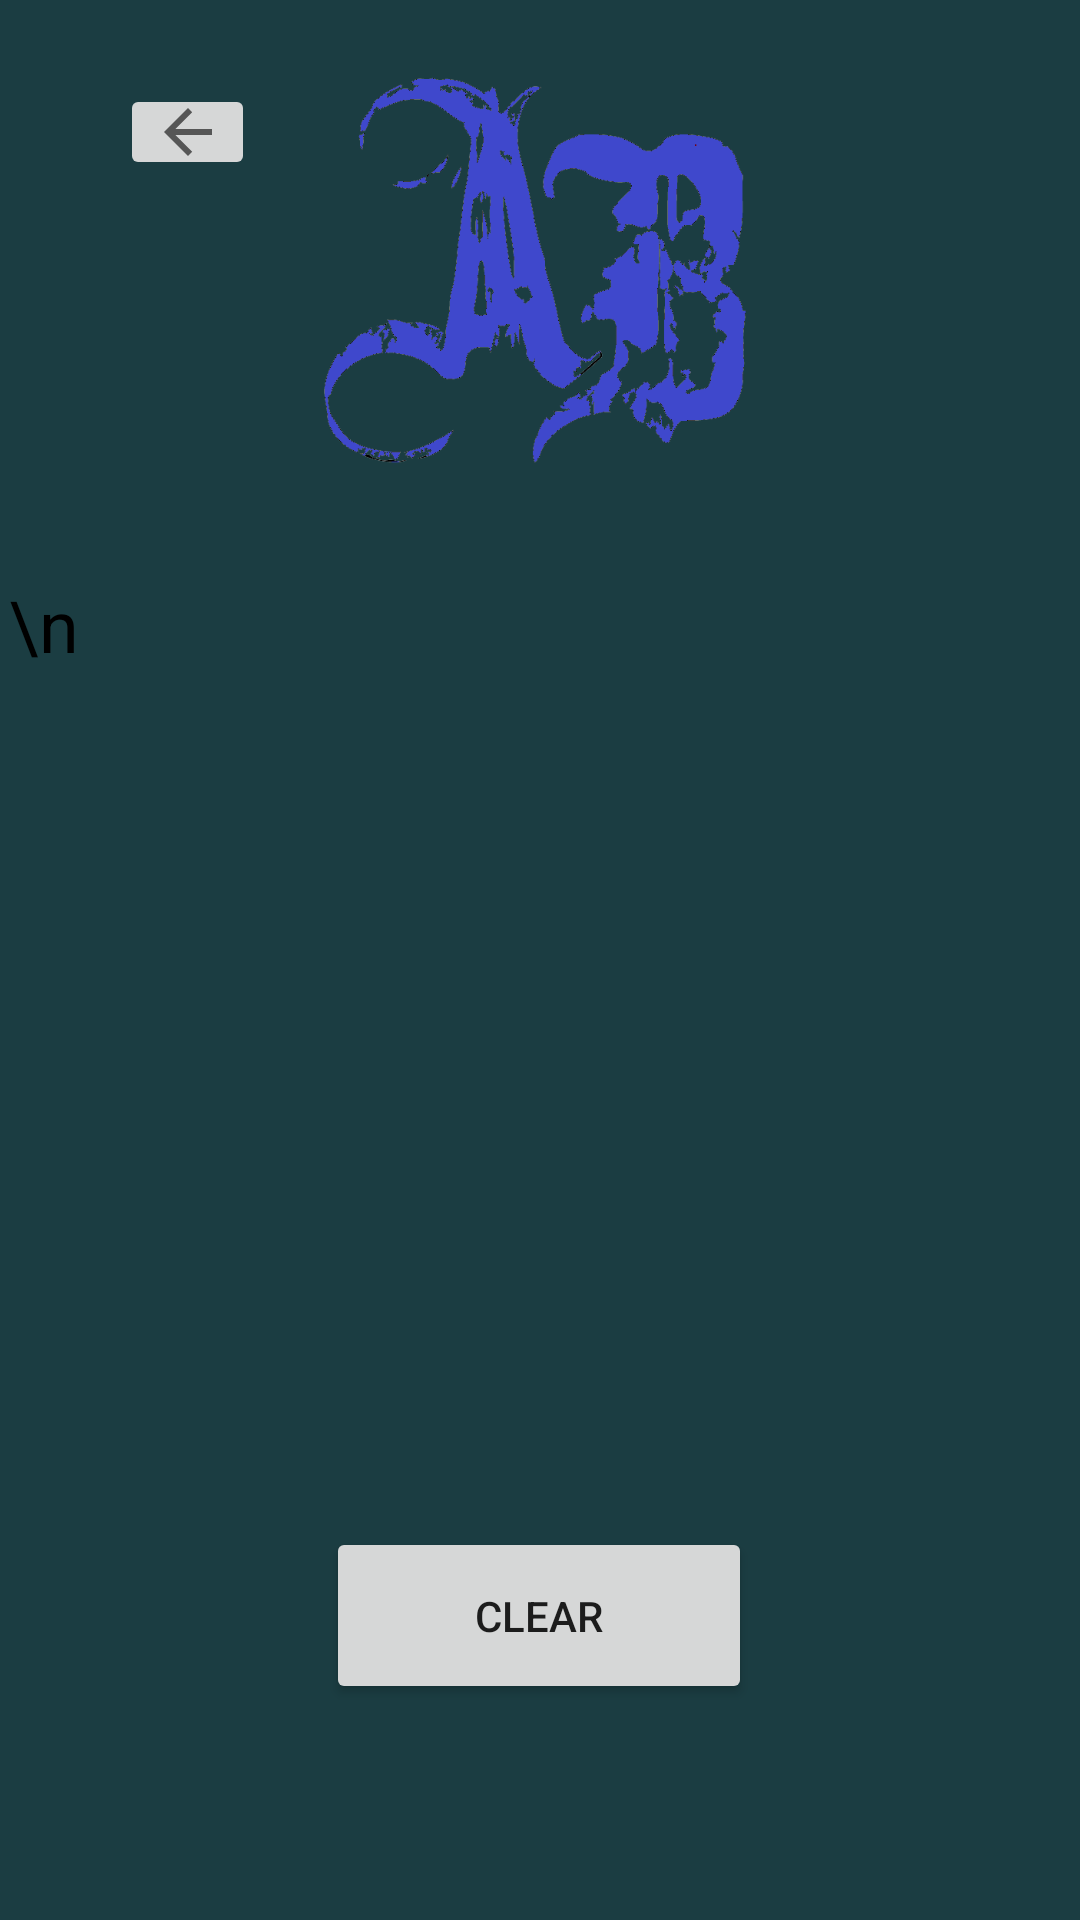

Write the Android layout XML for this screen, with the resource values it uses.
<!-- AndroidManifest.xml: application theme Theme.MyApplication -->
<!-- res/layout/second_activity.xml -->
<?xml version="1.0" encoding="utf-8"?>
<androidx.constraintlayout.widget.ConstraintLayout xmlns:android="http://schemas.android.com/apk/res/android"
    xmlns:app="http://schemas.android.com/apk/res-auto"
    xmlns:tools="http://schemas.android.com/tools"
    android:layout_width="match_parent"
    android:layout_height="match_parent"
    android:background="#1B3D42"
    android:orientation="vertical"
    tools:context=".SecondActivity">


    <ImageButton
        android:id="@+id/imageButtonReturn"
        android:layout_width="45dp"
        android:layout_height="32dp"
        android:layout_marginStart="40dp"
        android:layout_marginTop="28dp"
        app:layout_constraintStart_toStartOf="parent"
        app:layout_constraintTop_toTopOf="parent"
        app:srcCompat="?attr/homeAsUpIndicator" />

    <TextView
        android:id="@+id/editTextTextPersonName2"
        android:layout_width="354dp"
        android:layout_height="493dp"
        android:ems="10"
        android:inputType="textPersonName"
        android:lines="2"
        android:maxLines="4"
        android:scrollHorizontally="false"
        android:singleLine="true"
        android:text="\n"


        android:textColor="@color/black"
        android:textSize="24sp"
        android:visibility="visible"
        app:layout_constraintEnd_toEndOf="parent"
        app:layout_constraintStart_toStartOf="parent"
        app:layout_constraintTop_toBottomOf="@+id/imageView12" />

    <ImageView
        android:id="@+id/imageView12"
        android:layout_width="237dp"
        android:layout_height="192dp"
        app:layout_constraintEnd_toEndOf="parent"
        app:layout_constraintStart_toStartOf="parent"
        app:srcCompat="@drawable/cliping1"
        tools:layout_editor_absoluteY="127dp" />

    <Button
        android:id="@+id/Delete"
        android:layout_width="142dp"
        android:layout_height="59dp"
        android:layout_marginBottom="72dp"
        android:focusable="true"
        android:text="Clear"
        app:layout_constraintBottom_toBottomOf="parent"
        app:layout_constraintEnd_toEndOf="parent"
        app:layout_constraintHorizontal_bias="0.498"
        app:layout_constraintStart_toStartOf="parent" />

    <ListView
        android:id="@+id/deviceList"
        android:layout_width="match_parent"
        android:layout_height="wrap_content"
        android:layout_marginStart="16dp"
        android:layout_marginBottom="8dp"
        app:layout_constraintBottom_toTopOf="@+id/imageView12"
        app:layout_constraintStart_toStartOf="parent"></ListView>

    
    
    
    
    
    
    
    
    
    

</androidx.constraintlayout.widget.ConstraintLayout>
<!-- resources referenced by this layout -->
<resources>
  <color name="black">#000000</color>
  <!-- drawable cliping1: png bitmap (drawable, 51696 bytes) -->
  <style name="Theme.MyApplication" parent="Theme.MaterialComponents.DayNight.DarkActionBar">
          
          <item name="colorPrimary">@color/purple_500</item>
          <item name="colorPrimaryVariant">@color/purple_700</item>
          <item name="colorOnPrimary">@color/white</item>
          
          <item name="colorSecondary">@color/teal_200</item>
          <item name="colorSecondaryVariant">@color/teal_700</item>
          <item name="colorOnSecondary">@color/yellow</item>
          
          <item name="android:statusBarColor">?attr/colorPrimaryVariant</item>
          
      </style>
  <color name="purple_500">#FF6200EE</color>
  <color name="purple_700">#FF3700B3</color>
  <color name="white">#2B4A06</color>
  <color name="teal_200">#FF03DAC5</color>
  <color name="teal_700">#FF018786</color>
  <color name="yellow">#FFEB3B</color>
</resources>
